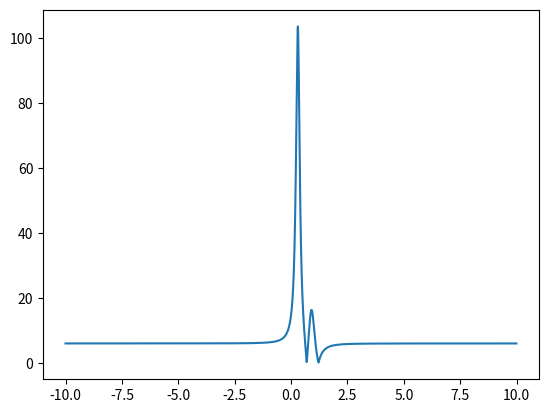

Reproduce this figure in Python.
# %%
import numpy as np
import matplotlib.pyplot as plt
x1=0.000001
def mhumps(x):
    return abs(-1/((x-0.3)**2+0.01)+1/((x-0.9)**2+0.04)-6)
def newton(func,x0,k):
    _k = 0
    _xk = 0
    _xi = x0
    for i in range(k):
        q = GetDer(func,_xi)
        w = GetDoubelDer(func,_xi)
        _xk = _xi - q/w
        _xi=_xk
        _k+=1
    out =func(_xi)
    return _xi,out
#一阶导
def GetDer(func,x0):
    out = (func(x0+x1)-func(x0))/x1
    return out
#二阶导
def GetDoubelDer(func,x0):
    out = (GetDer(func,x0+x1)-GetDer(func,x0))/x1
    return out
if __name__=='__main__':
    
    # plot mhumps
    x = np.arange(-10, 10, 0.01)
    y = mhumps(x)
    plt.plot(x,y)
    plt.show()
    print(newton(mhumps,0,10))



